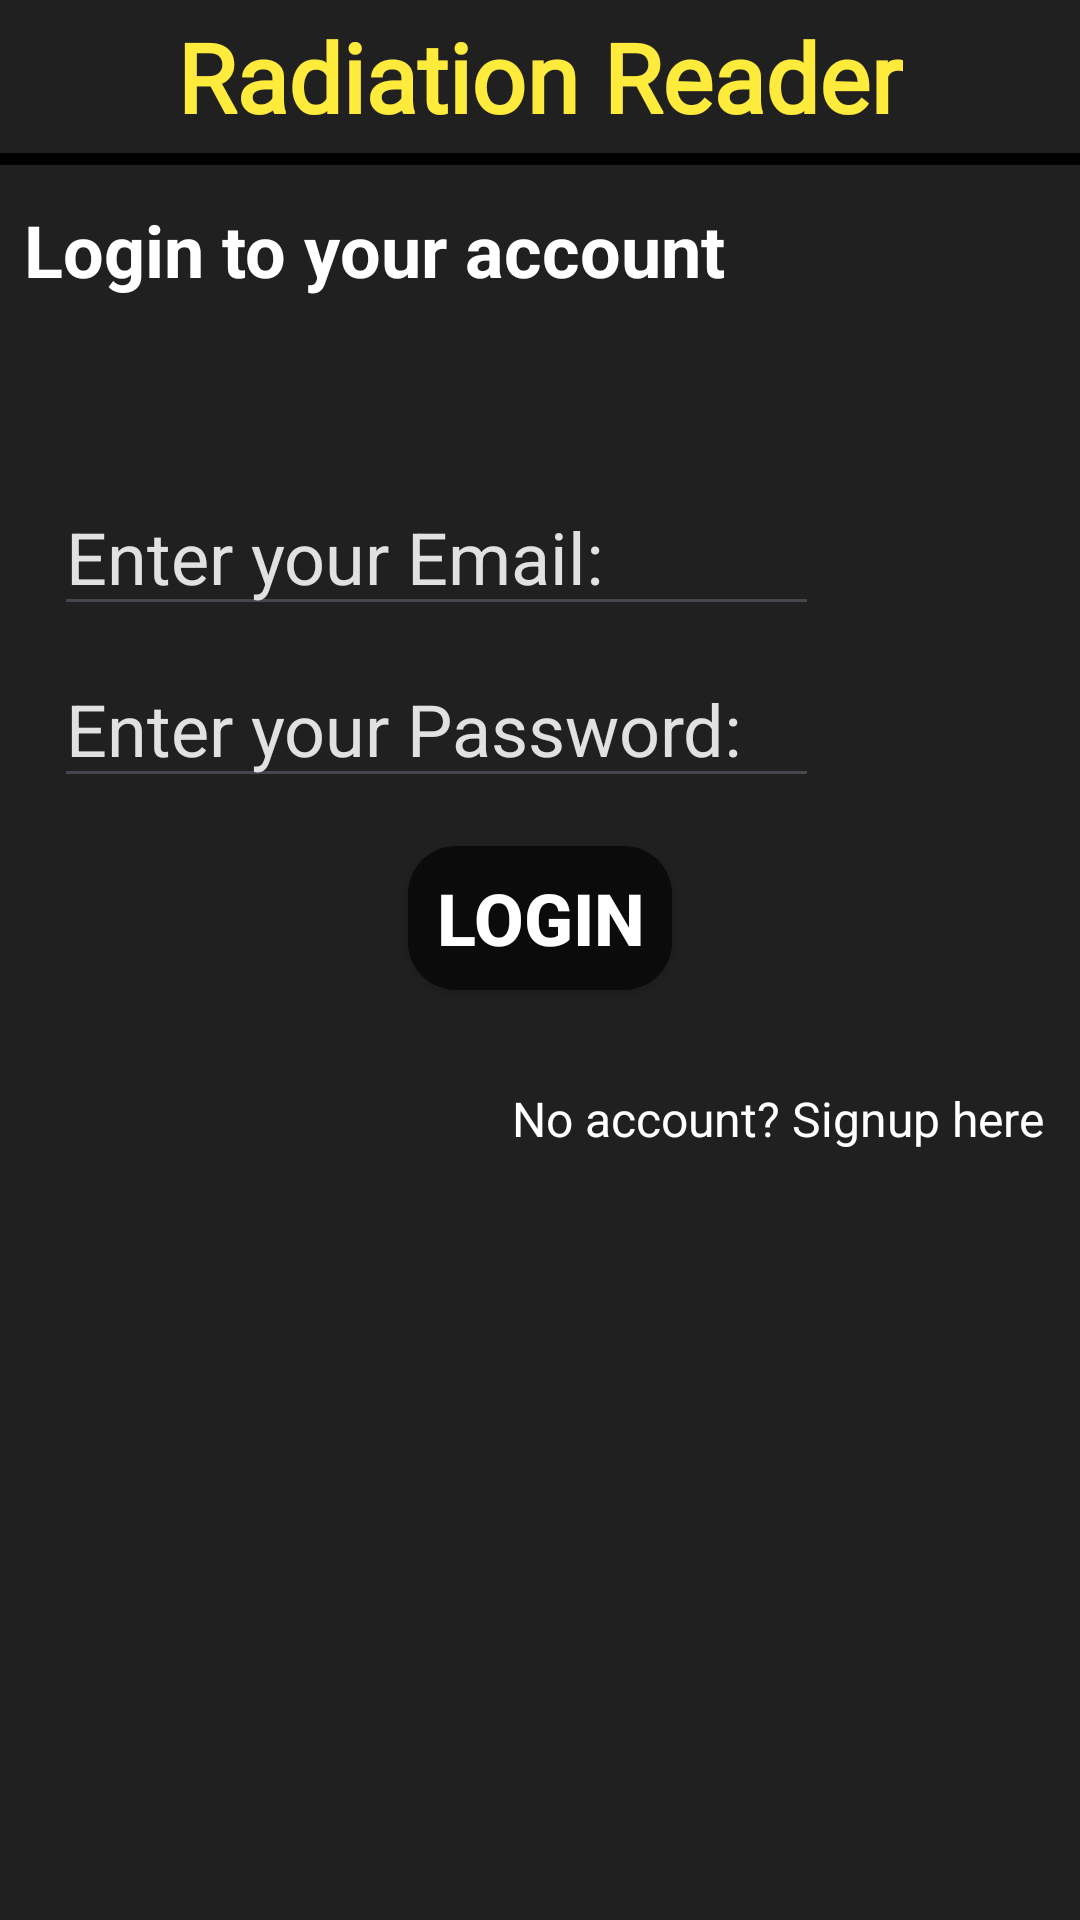

Reconstruct the res/layout file that produces this screen, plus the resources it refers to.
<!-- AndroidManifest.xml: application theme Theme.RadiationMeasurement -->
<!-- res/layout/activity_login.xml -->
<?xml version="1.0" encoding="utf-8"?>
<androidx.constraintlayout.widget.ConstraintLayout xmlns:android="http://schemas.android.com/apk/res/android"
    xmlns:app="http://schemas.android.com/apk/res-auto"
    xmlns:tools="http://schemas.android.com/tools"
    android:layout_width="match_parent"
    android:layout_height="match_parent"
    android:background="@color/app_bg"
    tools:context=".LoginActivity">

    <TextView
        android:id="@+id/lblAppName1"
        android:layout_width="wrap_content"
        android:layout_height="wrap_content"
        android:layout_marginTop="4dp"
        android:fontFamily="@font/baloo_bhai_2_extrabold"
        android:gravity="center_horizontal"
        android:text="@string/name"
        android:textAlignment="center"
        android:textColor="@color/yellow1"
        android:textSize="32sp"
        android:textStyle="bold"
        app:layout_constraintEnd_toEndOf="parent"
        app:layout_constraintStart_toStartOf="parent"
        app:layout_constraintTop_toTopOf="parent" />

    <View
        android:id="@+id/view1"
        android:layout_width="match_parent"
        android:layout_height="4dp"
        android:layout_marginTop="4dp"
        android:background="@color/black"
        app:layout_constraintEnd_toEndOf="parent"
        app:layout_constraintStart_toStartOf="parent"
        app:layout_constraintTop_toBottomOf="@+id/lblAppName1" />

    <LinearLayout
        android:layout_width="match_parent"
        android:layout_height="0dp"
        android:orientation="vertical"
        app:layout_constraintBottom_toBottomOf="parent"
        app:layout_constraintEnd_toEndOf="parent"
        app:layout_constraintStart_toStartOf="parent"
        app:layout_constraintTop_toBottomOf="@+id/view1">

        <TextView
            android:id="@+id/lblLoginTitle"
            android:layout_width="wrap_content"
            android:layout_height="wrap_content"
            android:layout_marginStart="8dp"
            android:layout_marginLeft="8dp"
            android:layout_marginTop="12dp"
            android:text="@string/loginacc_text"
            android:textColor="@color/white"
            android:textSize="24sp"
            android:textStyle="bold"
            />

        <EditText
            android:id="@+id/edtEmail"
            android:layout_width="wrap_content"
            android:layout_height="wrap_content"
            android:layout_marginStart="18dp"
            android:layout_marginLeft="18dp"
            android:layout_marginTop="60dp"
            android:ems="9"
            android:hint="@string/enter_email"
            android:inputType="textEmailAddress"
            android:autofillHints="emailAddress"
            android:textColorHint="@color/hint_color"
            android:textColor="@color/white"
            android:textSize="24sp"
            />

        <EditText
            android:id="@+id/edtPassword"
            android:layout_width="wrap_content"
            android:layout_height="wrap_content"
            android:layout_marginStart="18dp"
            android:layout_marginLeft="18dp"
            android:layout_marginTop="8dp"
            android:ems="9"
            android:hint="@string/enter_password"
            android:inputType="textPassword"
            android:autofillHints="password"
            android:textColorHint="@color/hint_color"
            android:textColor="@color/white"
            android:textSize="24sp"
            />

        <Button
            android:id="@+id/btnLogin"
            android:layout_width="wrap_content"
            android:layout_height="wrap_content"
            android:layout_gravity="center"
            android:layout_marginTop="16dp"
            android:background="@drawable/mbutton"
            android:text="@string/login_text"
            android:textColor="@color/white"
            android:textSize="24sp"
            android:textStyle="bold"
            app:backgroundTint="@color/button_bg_1" />

        <TextView
            android:id="@+id/lblSignupAccount"
            android:layout_width="wrap_content"
            android:layout_height="wrap_content"
            android:layout_gravity="end"
            android:layout_marginTop="32dp"
            android:layout_marginEnd="12dp"
            android:layout_marginRight="12dp"
            android:textSize="16sp"
            android:text="@string/signup_here"
            android:textColor="@color/white" />

        <ProgressBar
            android:id="@+id/pbLogin"
            style="?android:attr/progressBarStyle"
            android:layout_marginTop="24dp"
            android:visibility="gone"
            android:layout_gravity="center_horizontal"
            android:layout_width="wrap_content"
            android:layout_height="wrap_content" />
    </LinearLayout>
</androidx.constraintlayout.widget.ConstraintLayout>
<!-- resources referenced by this layout -->
<resources>
  <color name="app_bg">#202020</color>
  <color name="black">#FF000000</color>
  <color name="button_bg_1">#0B0B0B</color>
  <color name="hint_color">#E1E1E1</color>
  <color name="white">#FFFFFFFF</color>
  <color name="yellow1">#FFEB3B</color>
  <!-- drawable mbutton (drawable) -->
  <?xml version="1.0" encoding="utf-8"?>
  <shape xmlns:android="http://schemas.android.com/apk/res/android" android:shape="rectangle" android:padding="10dp">
      <solid android:color="@color/button_bg_1"/>
      <corners
          android:bottomRightRadius="16dp"
          android:bottomLeftRadius="16dp"
          android:topLeftRadius="16dp"
          android:topRightRadius="16dp"/>
  </shape>
  <string name="enter_email">Enter your Email:</string>
  <string name="enter_password">Enter your Password:</string>
  <string name="login_text">Login</string>
  <string name="loginacc_text">Login to your account</string>
  <string name="name">Radiation Reader</string>
  <string name="signup_here">No account? Signup here</string>
  <style name="Theme.RadiationMeasurement" parent="Base.Theme.RadiationMeasurement" />
  <style name="Base.Theme.RadiationMeasurement" parent="Theme.Material3.DayNight.NoActionBar">
          
          <item name="android:autofilledHighlight">@android:color/transparent</item>
          
      </style>
</resources>
